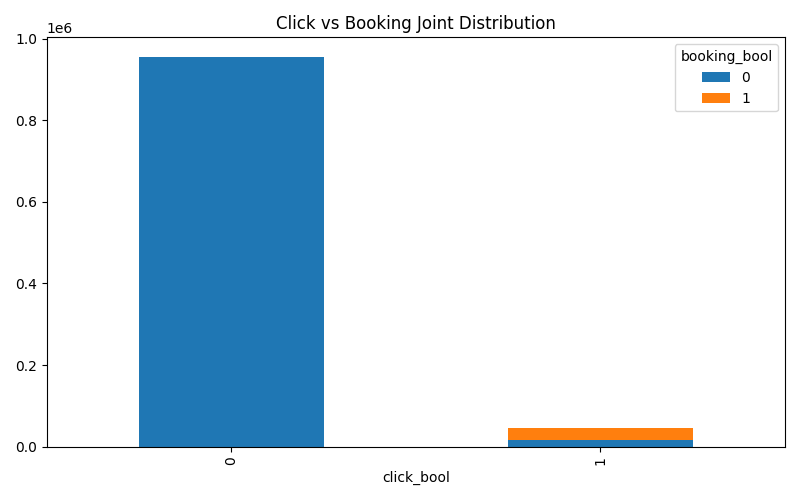

The file beside this chart, header and first rows:
click_bool, 0, 1
0, 955274, 0.0
1, 16988, 27738
